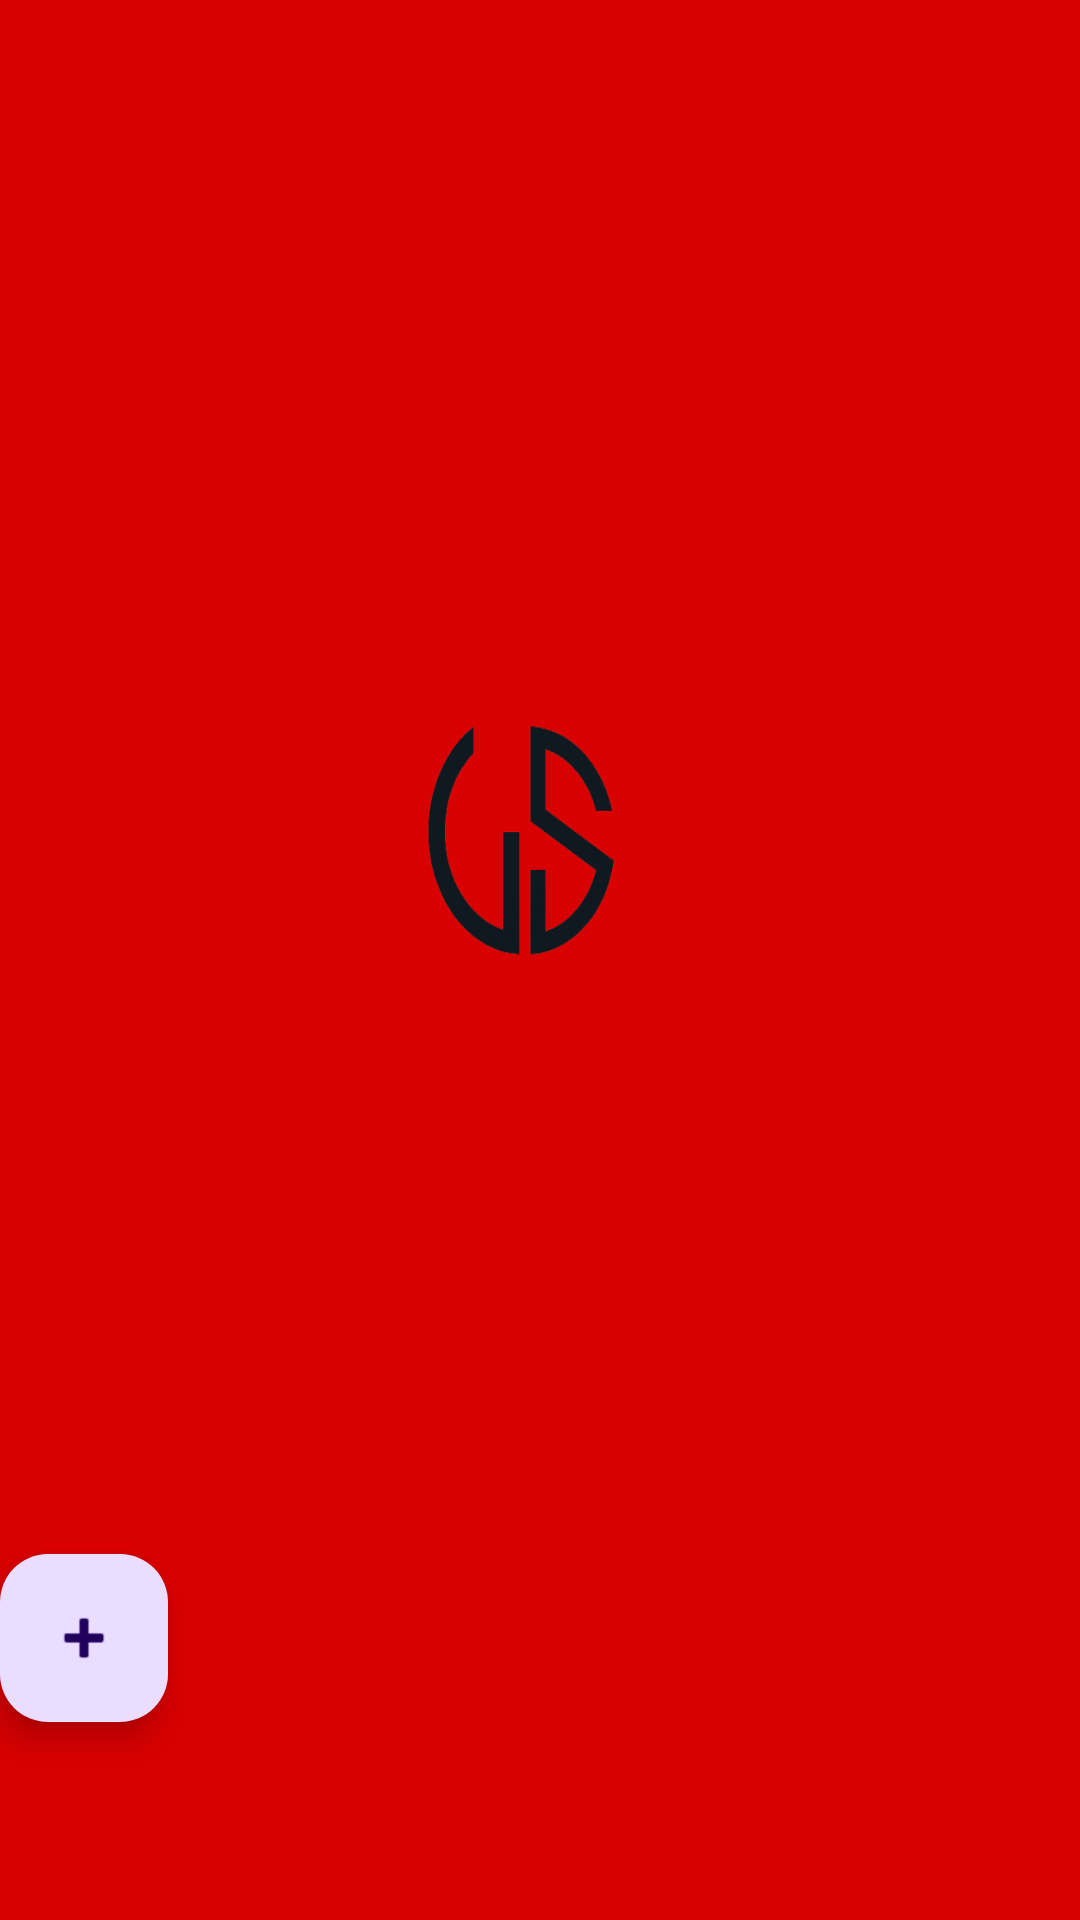

Produce the Android XML layout that renders to this screen, including the resource entries it uses.
<!-- AndroidManifest.xml: application theme Theme.Material3.DayNight.NoActionBar -->
<!-- res/layout/fragment_rutinas.xml -->
<?xml version="1.0" encoding="utf-8"?>
<FrameLayout xmlns:android="http://schemas.android.com/apk/res/android"
    xmlns:app="http://schemas.android.com/apk/res-auto"
    xmlns:tools="http://schemas.android.com/tools"
    android:layout_width="match_parent"
    android:layout_height="match_parent"
    android:id="@+id/FragmentRutina"
    tools:context=".rutinas.RutinasFragment"
    android:background="@drawable/pantallaprincipal">

    

    <LinearLayout
        android:layout_width="match_parent"
        android:layout_height="match_parent"
        android:orientation="vertical">

        <androidx.recyclerview.widget.RecyclerView
            android:id="@+id/RecyclerRutinas"
            android:layout_width="match_parent"
            android:layout_height="518dp" />

        <com.google.android.material.floatingactionbutton.FloatingActionButton
            android:id="@+id/btnAñadirRutina"
            android:layout_width="67dp"
            android:layout_height="wrap_content"
            android:clickable="true"
            android:contentDescription="@string/app_name"
            android:src="@android:drawable/ic_input_add" />

    </LinearLayout>

</FrameLayout>
<!-- resources referenced by this layout -->
<resources>
  <!-- drawable pantallaprincipal: png bitmap (drawable, 19409 bytes) -->
  <string name="app_name">LearningStrenght</string>
</resources>
